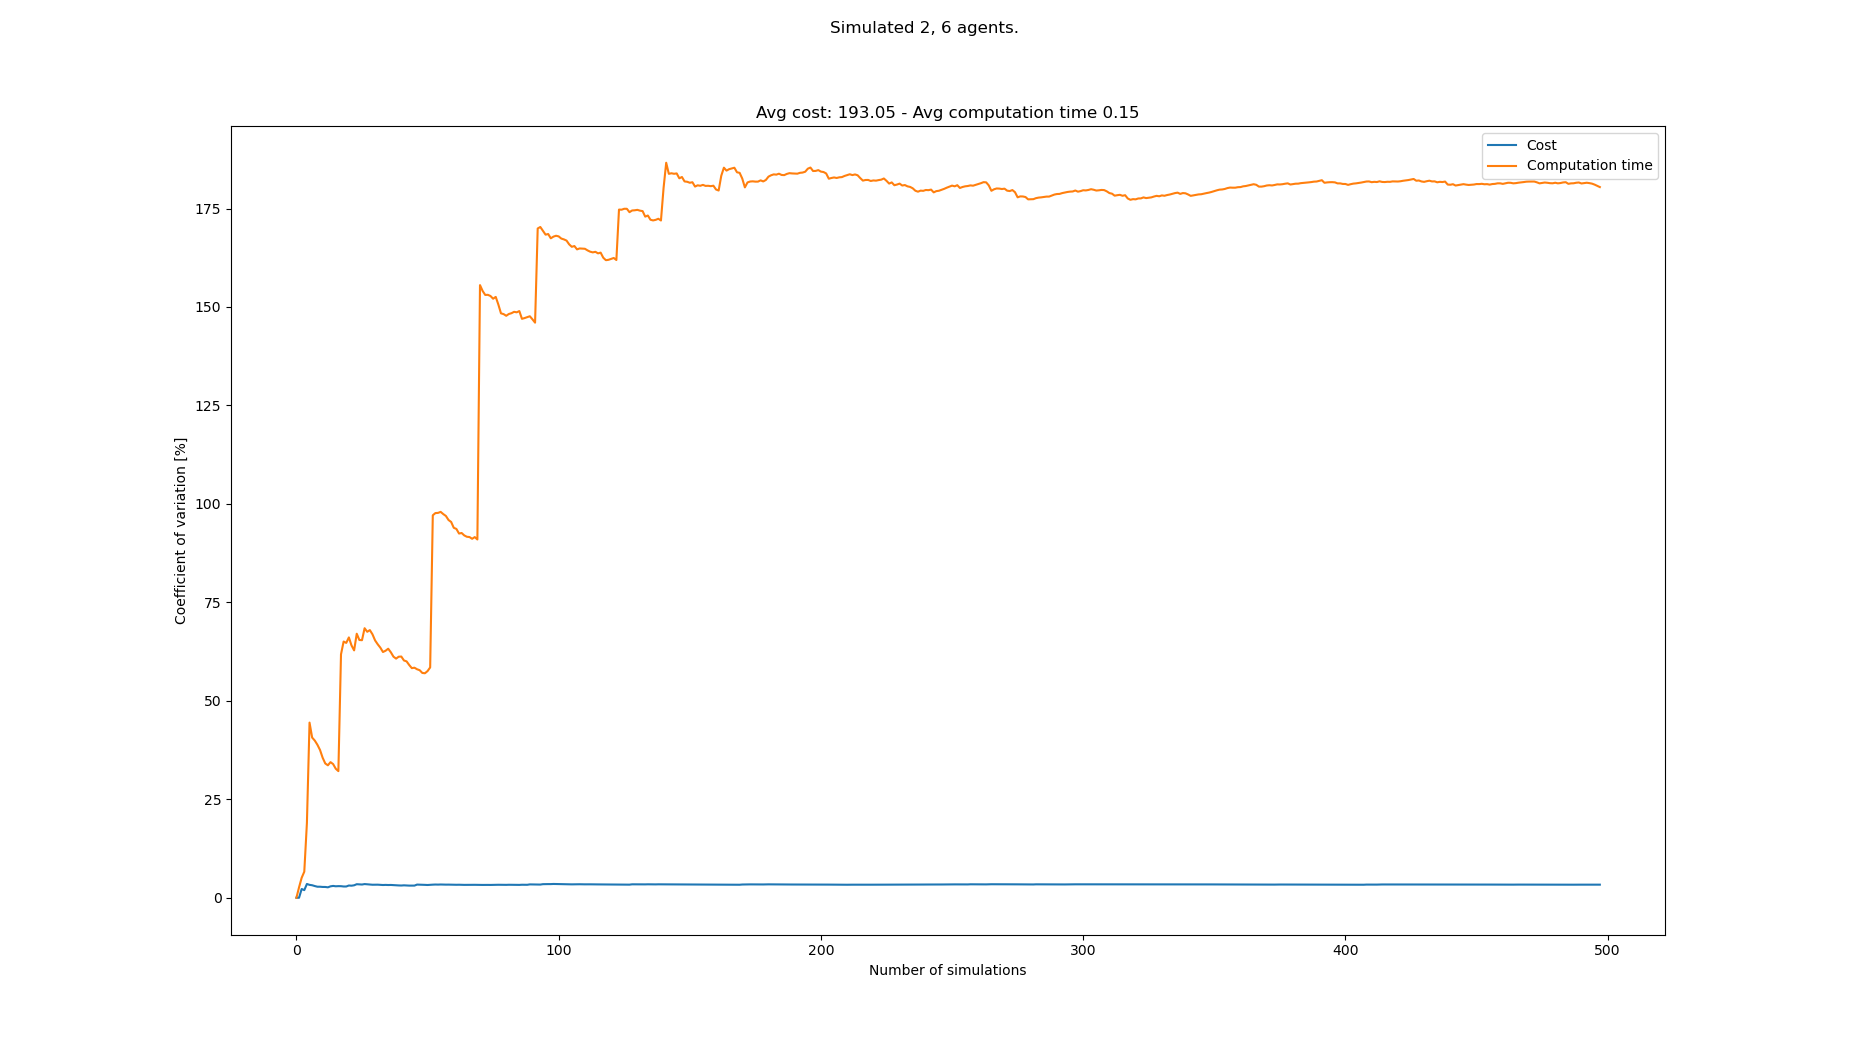

The file beside this chart, header and first rows:
starts, goals, Cost, Cost_var, Cost_mean, Cost_std, Computation time, Computation time_var, Computation time_mean, Computation time_std
[(6, 1), (7, 1), (4, 21), (7, 20), (2, 2…, [(0, 21), (3, 21), (4, 0), (8, 1), (7, 0…, 188, 0.0, 188.0, 0.0, 0.04036, 0.0, 0.04036, 0.0
[(5, 0), (7, 1), (2, 21), (6, 20), (3, 2…, [(1, 21), (6, 21), (3, 0), (3, 1), (4, 0…, 188, 0.0, 188.0, 0.0, 0.03828, 2.643, 0.03932, 0.001039
[(4, 1), (0, 0), (8, 20), (4, 21), (1, 2…, [(5, 21), (0, 21), (0, 0), (8, 1), (8, 0…, 197, 2.221, 191.0, 4.243, 0.03564, 5.067, 0.0381, 0.001931
[(1, 1), (1, 0), (2, 20), (4, 21), (6, 2…, [(2, 21), (7, 21), (6, 0), (7, 0), (1, 1…, 192, 1.934, 191.2, 3.7, 0.03395, 6.618, 0.03706, 0.002453
[(3, 1), (4, 1), (7, 21), (8, 21), (7, 2…, [(1, 21), (0, 21), (6, 1), (6, 0), (5, 1…, 177, 3.498, 188.4, 6.591, 0.02185, 19.01, 0.03402, 0.006466
[(8, 0), (6, 1), (5, 20), (4, 21), (3, 2…, [(8, 21), (6, 21), (3, 1), (8, 0), (2, 0…, 185, 3.273, 187.8, 6.149, 0.08148, 44.47, 0.04193, 0.01865
[(4, 1), (7, 1), (7, 21), (1, 20), (6, 2…, [(3, 21), (5, 21), (8, 0), (1, 1), (2, 0…, 183, 3.173, 187.1, 5.938, 0.04745, 40.67, 0.04272, 0.01737
[(4, 0), (3, 1), (6, 20), (7, 21), (5, 2…, [(5, 21), (4, 21), (8, 0), (1, 1), (1, 0…, 188, 2.97, 187.2, 5.562, 0.033, 39.91, 0.0415, 0.01656
[(6, 1), (3, 0), (5, 20), (4, 21), (7, 2…, [(0, 21), (6, 20), (5, 1), (8, 1), (1, 1…, 188, 2.802, 187.3, 5.249, 0.03394, 38.85, 0.04066, 0.0158
[(6, 1), (3, 0), (2, 21), (8, 20), (5, 2…, [(3, 20), (2, 20), (5, 1), (2, 1), (2, 0…, 193, 2.8, 187.9, 5.262, 0.03553, 37.52, 0.04015, 0.01507
[(4, 0), (6, 1), (2, 20), (0, 21), (7, 2…, [(3, 21), (6, 21), (5, 0), (3, 1), (6, 1…, 184, 2.741, 187.5, 5.141, 0.04559, 35.55, 0.04064, 0.01445
[(4, 0), (8, 1), (4, 20), (5, 20), (8, 2…, [(2, 20), (0, 20), (2, 1), (0, 0), (1, 1…, 193, 2.738, 188.0, 5.148, 0.03983, 34.1, 0.04058, 0.01384
[(7, 1), (7, 0), (4, 21), (2, 20), (5, 2…, [(7, 21), (6, 20), (8, 1), (6, 0), (1, 1…, 186, 2.648, 187.8, 4.974, 0.03294, 33.63, 0.03999, 0.01345
[(6, 1), (6, 0), (4, 21), (5, 21), (2, 2…, [(2, 21), (6, 21), (2, 1), (2, 0), (8, 0…, 198, 2.896, 188.6, 5.46, 0.06401, 34.43, 0.04171, 0.01436
[(4, 0), (2, 0), (1, 21), (0, 20), (8, 2…, [(5, 20), (8, 21), (4, 1), (8, 1), (3, 0…, 197, 3.003, 189.1, 5.679, 0.03451, 33.93, 0.04123, 0.01399
[(0, 0), (5, 0), (4, 21), (0, 20), (6, 2…, [(7, 21), (7, 20), (4, 0), (3, 1), (5, 0…, 188, 2.912, 189.1, 5.505, 0.044, 32.76, 0.0414, 0.01356
[(3, 1), (8, 0), (1, 21), (2, 20), (3, 2…, [(0, 20), (3, 20), (5, 0), (8, 0), (4, 1…, 196, 2.948, 189.5, 5.585, 0.03621, 32.15, 0.04109, 0.01321
[(2, 1), (4, 1), (4, 20), (1, 20), (3, 2…, [(1, 21), (5, 21), (3, 1), (1, 1), (7, 0…, 195, 2.937, 189.8, 5.573, 0.1564, 61.81, 0.0475, 0.02936
[(8, 1), (2, 1), (8, 20), (1, 20), (0, 2…, [(1, 20), (6, 20), (3, 0), (4, 0), (0, 0…, 190, 2.858, 189.8, 5.425, 0.1268, 65.06, 0.05167, 0.03361
[(2, 0), (1, 0), (5, 20), (1, 20), (1, 2…, [(8, 20), (4, 21), (6, 1), (3, 0), (2, 0…, , 2.858, 189.8, 5.425, 0.1136, 64.71, 0.05477, 0.03544
[(6, 1), (2, 1), (5, 21), (6, 20), (2, 2…, [(5, 20), (1, 21), (8, 1), (8, 0), (6, 0…, 178, 3.107, 189.2, 5.879, 0.02352, 66.1, 0.05328, 0.03522
[(0, 0), (3, 1), (2, 20), (7, 21), (2, 2…, [(4, 20), (1, 20), (3, 0), (4, 1), (2, 1…, 193, 3.059, 189.4, 5.794, 0.08705, 64.07, 0.05482, 0.03512
[(6, 0), (2, 1), (6, 20), (6, 21), (2, 2…, [(0, 21), (5, 20), (3, 0), (0, 0), (1, 1…, 199, 3.163, 189.8, 6.005, 0.1036, 62.81, 0.05694, 0.03576
[(7, 0), (0, 1), (1, 20), (1, 21), (4, 2…, [(2, 21), (0, 21), (0, 0), (2, 1), (7, 0…, 204, 3.438, 190.4, 6.546, 0.1657, 67.04, 0.06147, 0.04121
[(0, 0), (8, 1), (1, 20), (5, 20), (0, 2…, [(0, 21), (8, 21), (4, 0), (6, 1), (7, 0…, 196, 3.411, 190.7, 6.504, 0.06762, 65.45, 0.06172, 0.04039
[(0, 0), (1, 0), (1, 20), (3, 21), (5, 2…, [(3, 21), (6, 21), (4, 0), (7, 0), (5, 1…, 194, 3.358, 190.8, 6.406, 0.04036, 65.39, 0.06089, 0.03982
[(0, 0), (5, 0), (3, 20), (0, 20), (6, 2…, [(6, 20), (0, 20), (4, 1), (7, 0), (6, 0…, 202, 3.473, 191.2, 6.641, 0.1741, 68.44, 0.06509, 0.04454
[(8, 1), (3, 1), (0, 20), (6, 21), (3, 2…, [(4, 21), (3, 21), (3, 0), (4, 0), (5, 0…, 193, 3.411, 191.3, 6.525, 0.05731, 67.53, 0.06481, 0.04376
[(8, 0), (6, 0), (1, 20), (2, 20), (8, 2…, [(4, 21), (0, 21), (3, 0), (0, 1), (7, 1…, 189, 3.358, 191.2, 6.422, 0.03502, 67.96, 0.06378, 0.04335
[(2, 1), (6, 1), (4, 20), (8, 20), (7, 2…, [(8, 20), (6, 20), (6, 1), (8, 0), (3, 1…, 193, 3.303, 191.3, 6.319, 0.06167, 66.89, 0.06371, 0.04262
[(3, 0), (1, 1), (1, 21), (1, 20), (2, 2…, [(3, 20), (8, 20), (2, 1), (8, 1), (1, 1…, 199, 3.323, 191.5, 6.365, 0.092, 65.34, 0.06463, 0.04222
[(8, 0), (1, 1), (5, 21), (3, 21), (6, 2…, [(5, 21), (8, 20), (2, 0), (2, 1), (0, 1…, 198, 3.32, 191.7, 6.365, 0.06312, 64.35, 0.06458, 0.04156
[(1, 0), (4, 1), (7, 21), (6, 20), (4, 2…, [(6, 20), (4, 21), (0, 1), (5, 0), (7, 1…, 195, 3.279, 191.8, 6.29, 0.06054, 63.5, 0.06446, 0.04093
[(4, 1), (7, 1), (7, 20), (6, 21), (1, 2…, [(5, 20), (5, 21), (5, 1), (4, 1), (3, 1…, 190, 3.234, 191.8, 6.202, 0.07105, 62.4, 0.06465, 0.04034
[(8, 1), (2, 1), (3, 20), (4, 20), (8, 2…, [(7, 20), (2, 20), (5, 1), (7, 0), (1, 1…, 184, 3.263, 191.6, 6.251, 0.03623, 62.72, 0.06384, 0.04004
[(2, 1), (0, 1), (0, 21), (4, 21), (4, 2…, [(1, 20), (8, 21), (3, 0), (5, 1), (8, 1…, 188, 3.233, 191.5, 6.189, 0.03247, 63.23, 0.06297, 0.03981
[(1, 0), (2, 1), (6, 21), (3, 21), (7, 2…, [(6, 20), (5, 20), (7, 1), (8, 1), (0, 0…, 199, 3.249, 191.7, 6.227, 0.1123, 62.33, 0.0643, 0.04008
[(0, 1), (7, 1), (8, 21), (8, 20), (2, 2…, [(7, 20), (5, 20), (4, 0), (7, 0), (5, 1…, 191, 3.206, 191.6, 6.143, 0.08253, 61.22, 0.06478, 0.03966
[(3, 0), (8, 0), (7, 20), (8, 21), (4, 2…, [(2, 21), (1, 20), (0, 0), (5, 1), (2, 1…, 194, 3.168, 191.7, 6.074, 0.05465, 60.72, 0.06452, 0.03918
[(6, 1), (0, 1), (8, 20), (4, 20), (7, 2…, [(2, 20), (8, 21), (5, 0), (3, 0), (7, 1…, 193, 3.129, 191.7, 5.999, 0.03269, 61.2, 0.06372, 0.039
[(2, 1), (6, 1), (6, 21), (7, 20), (5, 2…, [(6, 21), (6, 20), (4, 1), (4, 0), (2, 1…, 188, 3.106, 191.7, 5.952, 0.04089, 61.24, 0.06317, 0.03868
[(1, 0), (4, 1), (8, 21), (4, 20), (7, 2…, [(8, 21), (4, 20), (5, 0), (8, 1), (0, 0…, 201, 3.155, 191.9, 6.053, 0.08267, 60.25, 0.06363, 0.03834
[(3, 0), (1, 1), (3, 21), (5, 21), (2, 2…, [(0, 20), (6, 20), (1, 1), (0, 0), (0, 1…, 191, 3.118, 191.9, 5.982, 0.04746, 60.02, 0.06326, 0.03797
[(6, 0), (4, 0), (3, 20), (0, 21), (5, 2…, [(7, 20), (6, 21), (0, 1), (4, 1), (6, 0…, 191, 3.083, 191.8, 5.914, 0.09014, 59.1, 0.06387, 0.03775
[(3, 0), (6, 0), (3, 21), (5, 20), (4, 2…, [(0, 20), (1, 21), (8, 0), (5, 0), (1, 1…, 198, 3.083, 192, 5.918, 0.07257, 58.3, 0.06406, 0.03735
[(4, 1), (1, 1), (0, 21), (8, 20), (5, 2…, [(8, 21), (2, 20), (0, 0), (6, 0), (6, 1…, 186, 3.085, 191.8, 5.918, 0.03967, 58.41, 0.06353, 0.03711
[(0, 0), (6, 0), (0, 21), (2, 21), (7, 2…, [(6, 21), (3, 21), (8, 0), (1, 0), (2, 0…, 210, 3.342, 192.2, 6.424, 0.1173, 58.02, 0.06467, 0.03752
[(6, 0), (7, 1), (3, 21), (2, 21), (1, 2…, [(6, 20), (4, 21), (0, 1), (7, 0), (6, 1…, 197, 3.323, 192.3, 6.392, 0.05002, 57.77, 0.06437, 0.03719
[(7, 1), (5, 0), (1, 20), (4, 20), (8, 2…, [(2, 20), (0, 20), (4, 0), (7, 1), (6, 1…, 197, 3.305, 192.4, 6.36, 0.07099, 57.08, 0.0645, 0.03682
[(7, 1), (4, 0), (5, 21), (8, 21), (4, 2…, [(1, 20), (7, 21), (6, 0), (5, 0), (8, 1…, 193, 3.271, 192.4, 6.296, 0.04529, 57, 0.06412, 0.03655
[(2, 1), (5, 1), (8, 21), (0, 20), (1, 2…, [(7, 20), (2, 20), (0, 0), (4, 1), (6, 1…, 192, 3.239, 192.4, 6.233, 0.0293, 57.55, 0.06344, 0.03651
[(0, 0), (3, 0), (1, 21), (6, 20), (6, 2…, [(7, 21), (6, 21), (0, 1), (3, 1), (8, 0…, 203, 3.292, 192.6, 6.343, 0.1505, 58.48, 0.06511, 0.03808
[(0, 0), (6, 1), (5, 21), (5, 20), (1, 2…, [(6, 20), (7, 21), (5, 1), (3, 1), (6, 1…, 202, 3.325, 192.8, 6.411, 0.5106, 97.11, 0.07351, 0.07139
[(6, 0), (7, 1), (3, 21), (6, 20), (2, 2…, [(6, 20), (4, 21), (8, 1), (2, 1), (3, 0…, 184, 3.355, 192.7, 6.463, 0.02838, 97.67, 0.07268, 0.07099
[(4, 1), (5, 1), (5, 20), (1, 21), (6, 2…, [(8, 20), (7, 20), (6, 0), (8, 1), (1, 0…, 197, 3.336, 192.7, 6.43, 0.04124, 97.72, 0.07211, 0.07046
[(8, 0), (1, 1), (6, 20), (4, 21), (2, 2…, [(0, 20), (4, 20), (3, 1), (3, 0), (4, 0…, 184, 3.363, 192.6, 6.477, 0.03522, 97.97, 0.07145, 0.07
[(6, 0), (3, 0), (3, 21), (6, 21), (5, 2…, [(8, 20), (6, 21), (3, 0), (7, 1), (5, 1…, 190, 3.339, 192.5, 6.428, 0.05991, 97.41, 0.07125, 0.0694
[(8, 1), (7, 1), (1, 21), (7, 20), (0, 2…, [(7, 20), (2, 20), (8, 0), (4, 0), (3, 1…, 198, 3.328, 192.6, 6.412, 0.05693, 96.94, 0.071, 0.06883
[(8, 1), (7, 1), (3, 21), (5, 20), (4, 2…, [(2, 20), (5, 21), (3, 1), (1, 1), (5, 0…, 200, 3.335, 192.8, 6.428, 0.08057, 95.91, 0.07116, 0.06825
[(0, 0), (6, 0), (1, 21), (0, 21), (7, 2…, [(2, 20), (7, 21), (8, 0), (3, 0), (6, 0…, 196, 3.313, 192.8, 6.387, 0.05844, 95.42, 0.07095, 0.0677
... 408 more rows
